Run: headless pygame with SDL's dummy video driver; simulated clock (each Clock.tick advances the game by its frame time, no real sleeping); random seed 0; keys injected as events and as key.get_pressed() state; no mouse input.
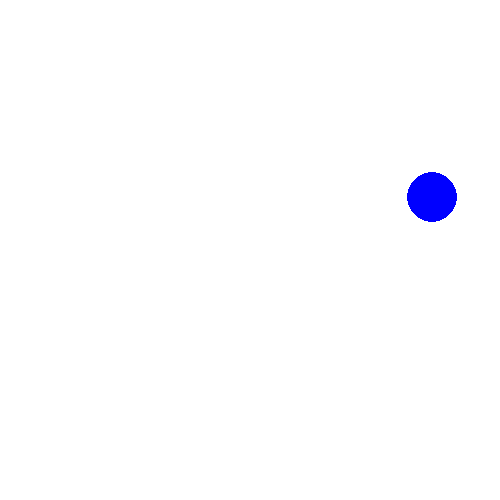
Frame 1 of 4 · flips 1–60 · no input
Frame 2 of 4 · flips 61–180 · tapped SPACE, RETURN · held RIGHT (→), D · screen unchanged from frame 1, image omitted
Frame 3 of 4 · flips 181–300 · held DOWN (↓), S · screen unchanged from frame 2, image omitted
Frame 4 of 4 · flips 301–420 · held LEFT (←), A, UP (↑), W · screen unchanged from frame 3, image omitted

The pygame program that drew these frames:

import pygame
pygame.init()
import random
from pygame.time import Clock
clock=pygame.time.Clock()
screen = pygame.display.set_mode([500, 500])
x=random.randint(0,500)
y=random.randint(0,500)
# Run until the user asks to quit
running = True
while running:

    # Did the user click the window close button?
    for event in pygame.event.get():
        if event.type == pygame.QUIT:
            running = False

    # Fill the background with white
    screen.fill((255, 255, 255))

    # Draw a solid blue circle in the center
    pygame.draw.circle(screen, (0, 0, 255), (x,y), 25)

    # Flip the display
    pygame.display.flip()

# Done! Time to quit.
pygame.quit()
